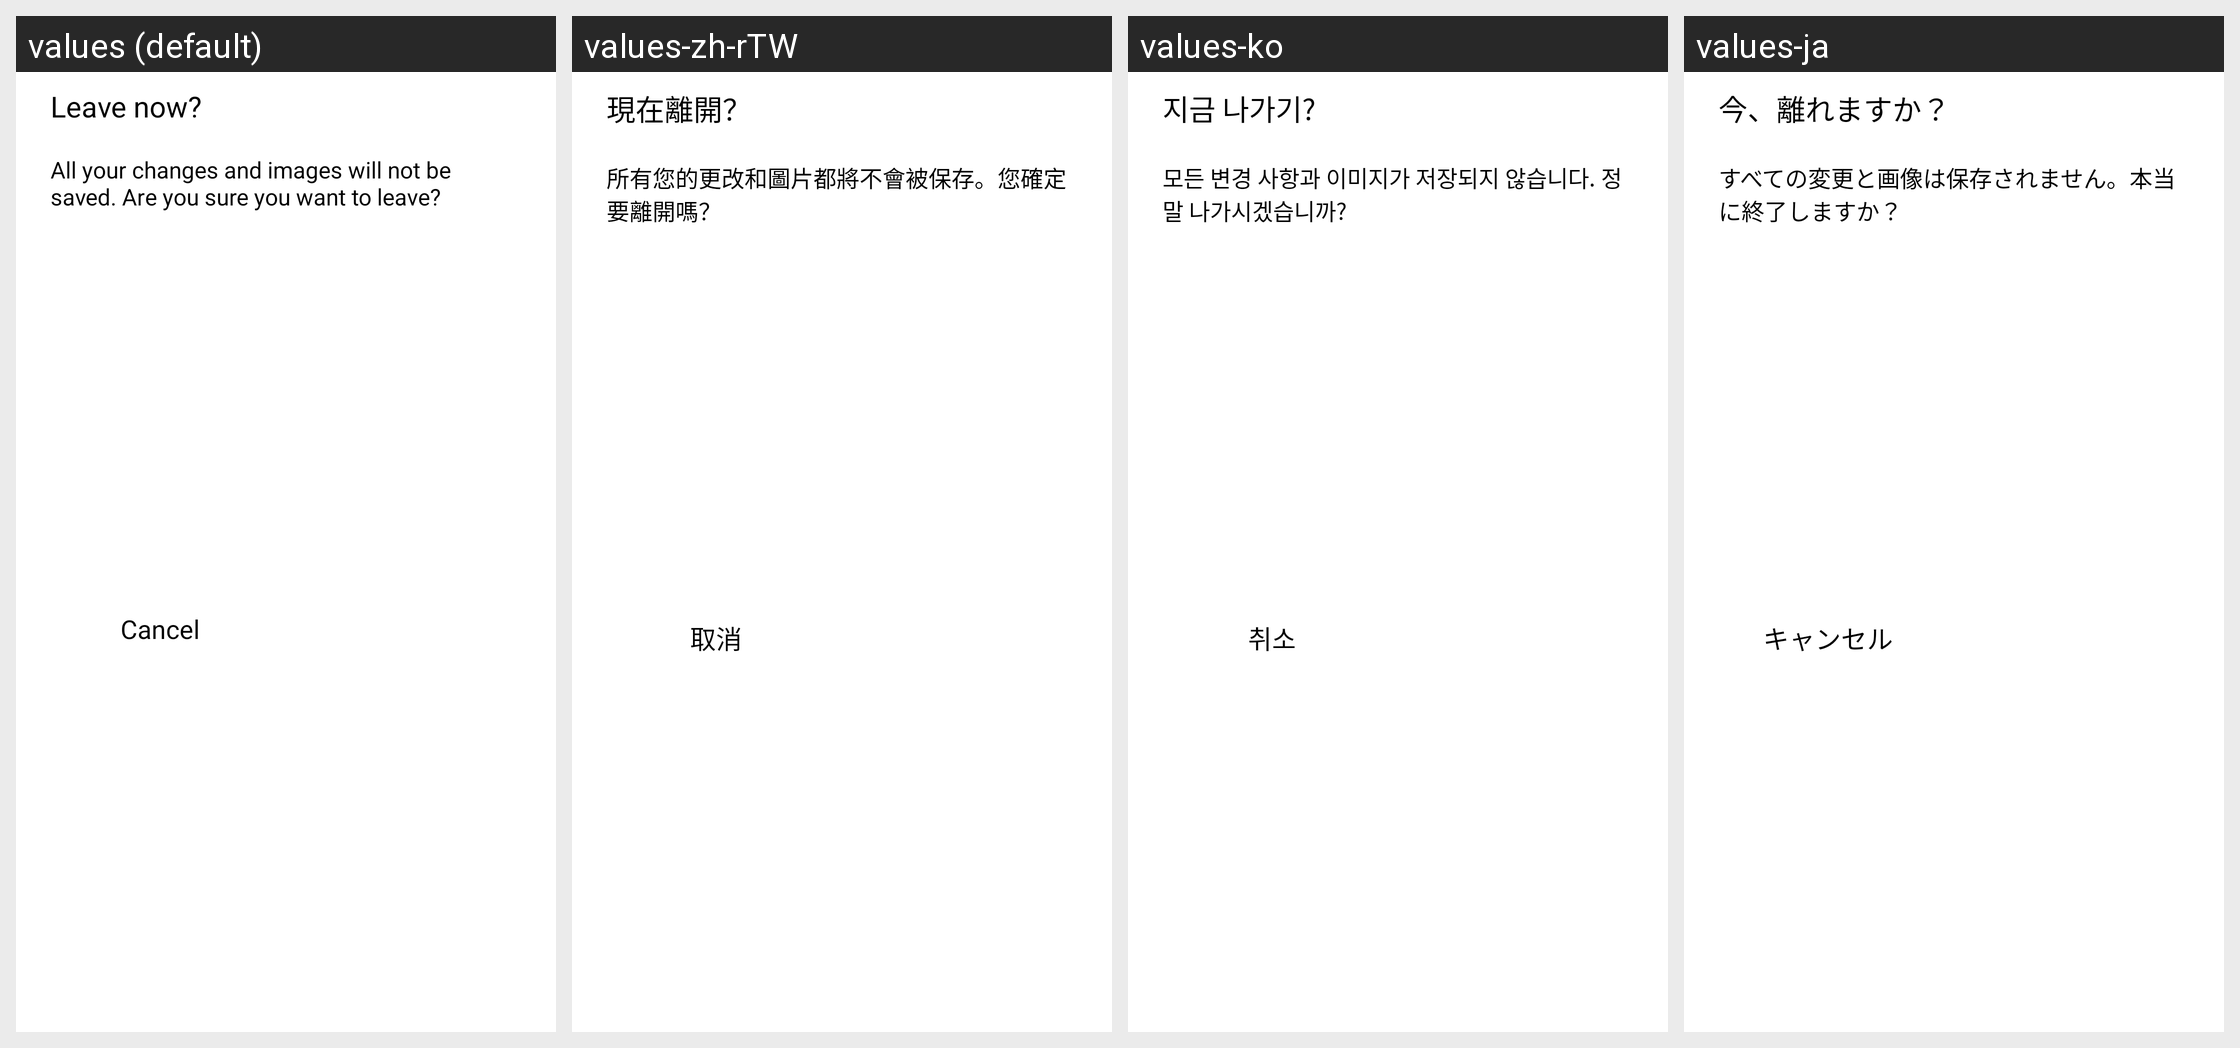

Translations of the strings shown on this Android screen, per locale in the grid:
Android screen res/layout/dialog_image_adjust_leave.xml rendered under 4 locales, left to right: values (default), values-zh-rTW, values-ko, values-ja. Device: Nexus 5 (rendered at 1080×1920; each locale shown at half size, 540×960, under a caption strip naming it); theme AppTheme.
Other locales in the repository, not shown: values-af, values-am, values-ar, values-as, values-az, values-be, values-bg, values-bn, values-bn-rIN, values-bs, values-ca, values-cs, values-da, values-de, values-el, values-en, values-en-rAU, values-en-rGB, values-en-rXC, values-es, values-es-rUS, values-et, values-eu, values-fa, values-fi, values-fil, values-fr, values-fr-rCA, values-gl, values-gu, values-hi, values-hr, values-hu, values-hy, values-id, values-in, values-in-rID, values-is, values-it, values-iw, values-ka, values-kk, values-km, values-kn, values-ky, values-lo, values-lt, values-lv, values-mk, values-ml, values-mn, values-mr, values-ms, values-my, values-nb, values-ne, values-nl, values-no, values-or, values-pa, values-pl, values-pt, values-pt-rBR, values-pt-rPT, values-ro, values-ru, values-si, values-sk, values-sl, values-sq, values-sr, values-sv, values-sw, values-ta, values-ta-rIN, values-te, values-th, values-th-rTH, values-tl, values-tr, values-uk, values-ur, values-uz, values-vi, values-zh, values-zh-rCN, values-zh-rHK, values-zu.
Strings drawn on this screen, with the default value and each locale's value (text and hints the layout hard-codes, and strings that could not be matched under every locale, appear in the picture but are not listed):

arg_res_0x7f1301a5
  values: Leave now?
  values-zh-rTW: 現在離開？
  values-ko: 지금 나가기?
  values-ja: 今、離れますか？

arg_res_0x7f13009f
  values: All your changes and images will not be saved. Are you sure you want to leave?
  values-zh-rTW: 所有您的更改和圖片都將不會被保存。您確定要離開嗎？
  values-ko: 모든 변경 사항과 이미지가 저장되지 않습니다. 정말 나가시겠습니까?
  values-ja: すべての変更と画像は保存されません。本当に終了しますか？

arg_res_0x7f130374
  values: Cancel
  values-zh-rTW: 取消
  values-ko: 취소
  values-ja: キャンセル
